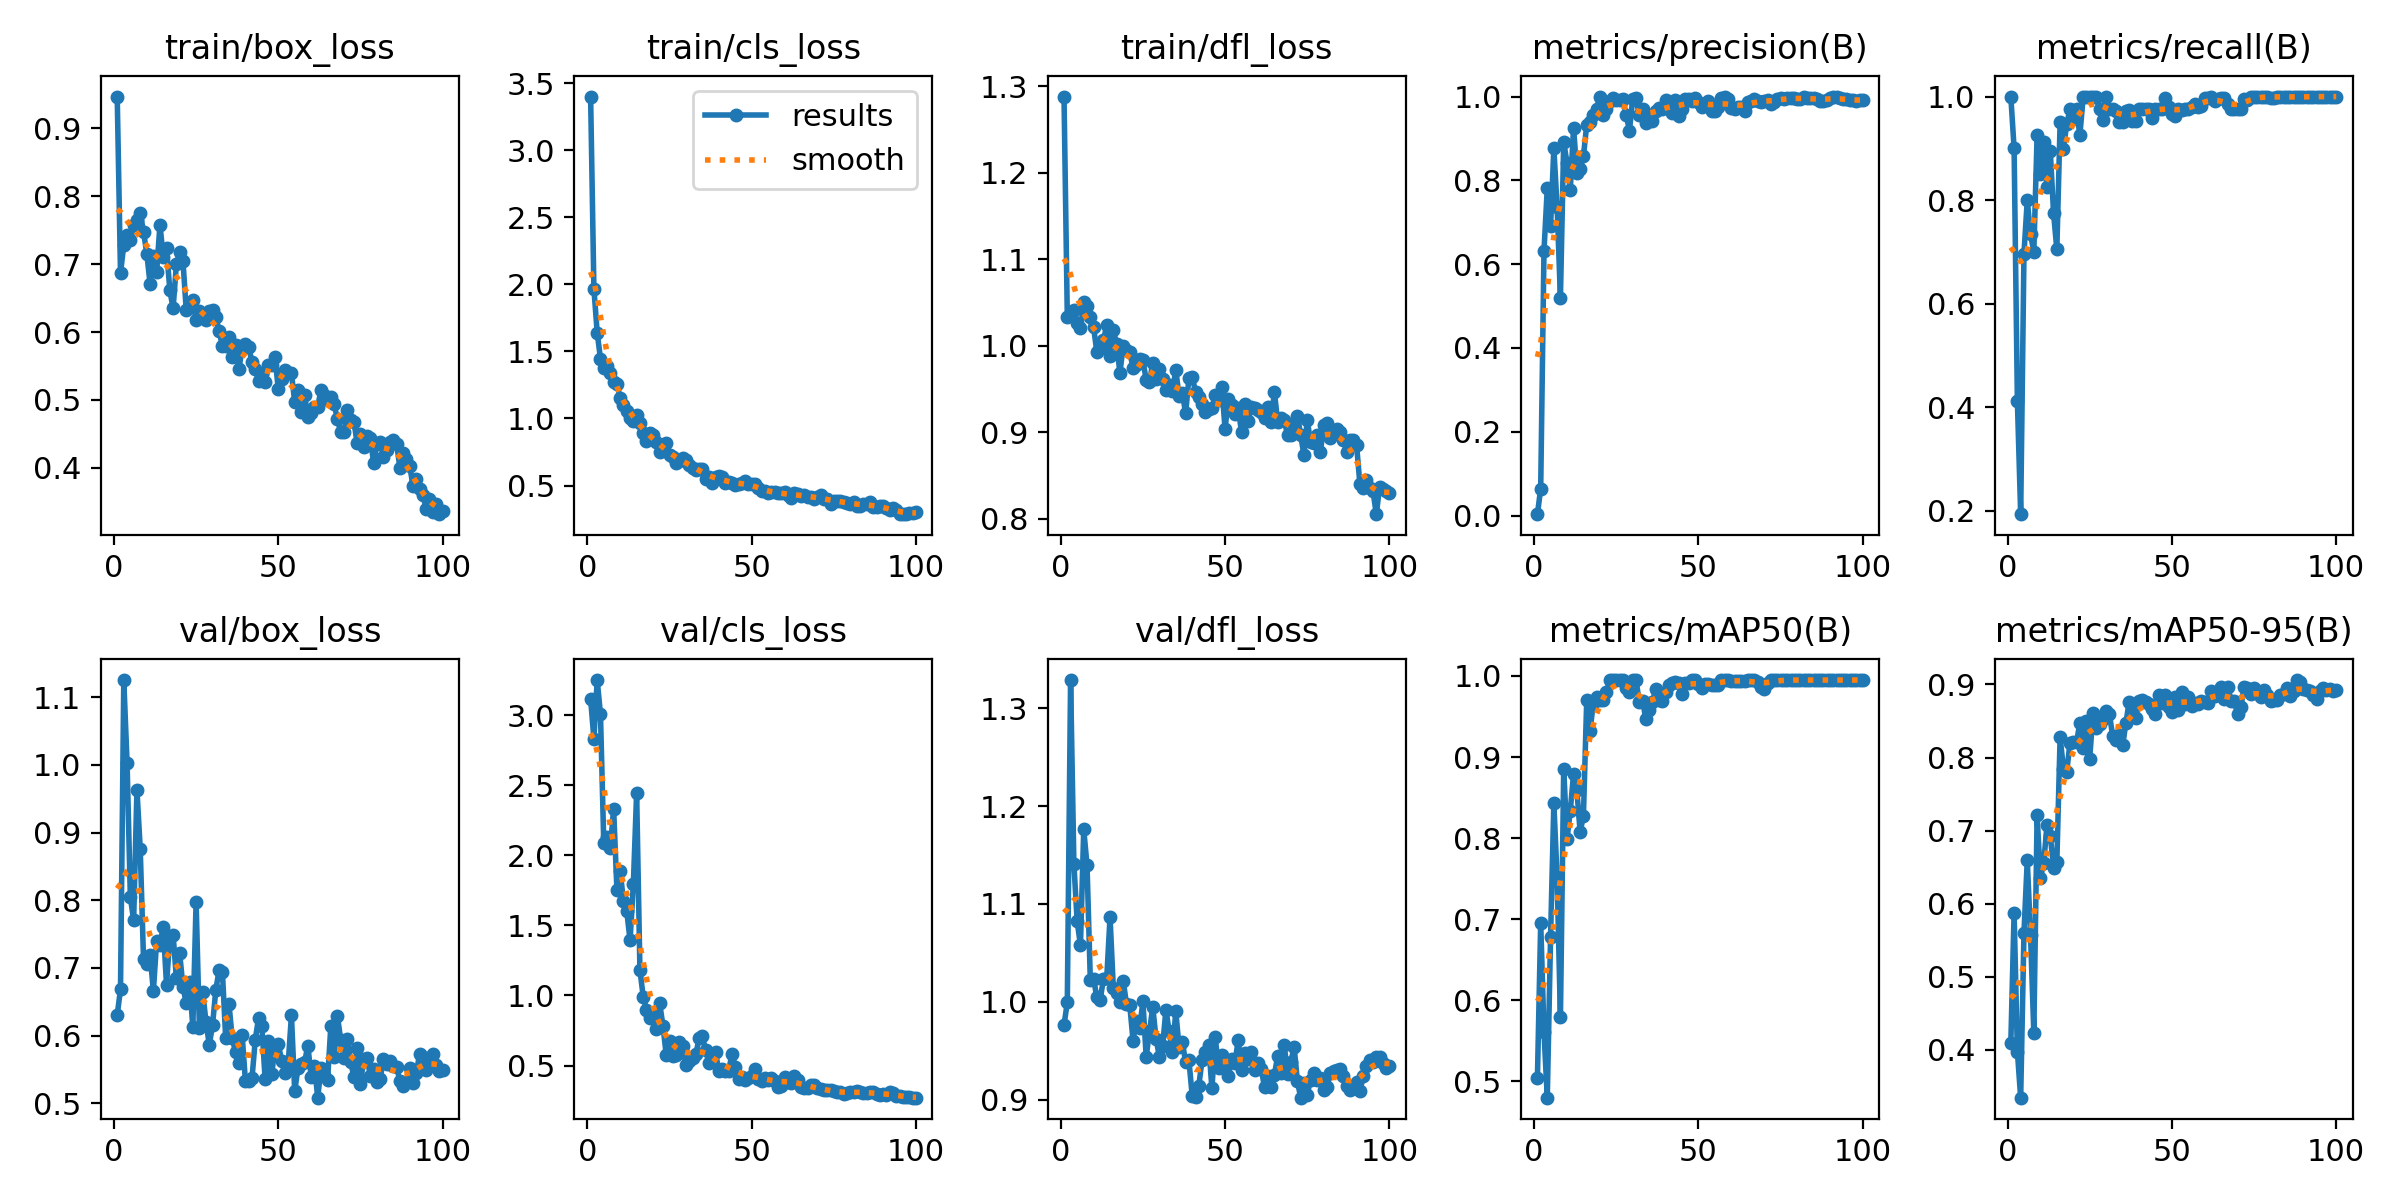

Source data for this figure (header and first rows):
epoch, train/box_loss, train/cls_loss, train/dfl_loss, metrics/precision(B), metrics/recall(B), metrics/mAP50(B), metrics/mAP50-95(B), val/box_loss, val/cls_loss, val/dfl_loss, lr/pg0, lr/pg1, lr/pg2
1, 0.9469, 3.4, 1.288, 0.00333, 1, 0.5033, 0.409, 0.6307, 3.115, 0.9763, 0.0002, 0.0002, 0.0002
2, 0.6867, 1.968, 1.034, 0.06443, 0.9, 0.6952, 0.5877, 0.6684, 2.831, 0.9993, 0.0004126, 0.0004126, 0.0004126
3, 0.7283, 1.639, 1.038, 0.6317, 0.4112, 0.5604, 0.3975, 1.125, 3.25, 1.329, 0.0006209, 0.0006209, 0.0006209
4, 0.7429, 1.445, 1.042, 0.7812, 0.1932, 0.4795, 0.3347, 1.002, 3.006, 1.141, 0.0008249, 0.0008249, 0.0008249
5, 0.7357, 1.374, 1.026, 0.69, 0.6967, 0.6777, 0.5597, 0.8044, 2.09, 1.082, 0.001025, 0.001025, 0.001025
6, 0.7579, 1.39, 1.021, 0.8763, 0.7994, 0.8432, 0.6597, 0.7707, 2.131, 1.058, 0.00122, 0.00122, 0.00122
7, 0.7657, 1.34, 1.05, 0.7353, 0.7339, 0.75, 0.5574, 0.9632, 2.049, 1.176, 0.001411, 0.001411, 0.001411
8, 0.775, 1.271, 1.046, 0.5195, 0.7, 0.5789, 0.4234, 0.876, 2.333, 1.14, 0.001551, 0.001551, 0.001551
9, 0.7479, 1.255, 1.034, 0.8915, 0.925, 0.8857, 0.7207, 0.7129, 1.754, 1.022, 0.001551, 0.001551, 0.001551
10, 0.7155, 1.153, 1.021, 0.8416, 0.85, 0.7983, 0.6353, 0.7056, 1.885, 1.023, 0.001535, 0.001535, 0.001535
11, 0.6709, 1.102, 0.9923, 0.7772, 0.9129, 0.8339, 0.6553, 0.7194, 1.671, 1.004, 0.001519, 0.001519, 0.001519
12, 0.7119, 1.053, 0.9968, 0.9255, 0.825, 0.8794, 0.7077, 0.6658, 1.6, 1.002, 0.001502, 0.001502, 0.001502
13, 0.6888, 1.006, 1.006, 0.8178, 0.8954, 0.8591, 0.6931, 0.7403, 1.393, 1.023, 0.001486, 0.001486, 0.001486
14, 0.758, 0.9795, 1.024, 0.8282, 0.775, 0.8072, 0.6494, 0.7342, 1.792, 1.024, 0.001469, 0.001469, 0.001469
15, 0.711, 1.024, 0.9879, 0.8578, 0.7047, 0.8277, 0.6571, 0.7609, 2.445, 1.086, 0.001453, 0.001453, 0.001453
16, 0.7231, 0.9683, 1.018, 0.9325, 0.95, 0.9703, 0.828, 0.6751, 1.181, 1.014, 0.001436, 0.001436, 0.001436
17, 0.6621, 0.8951, 1.002, 0.9404, 0.8984, 0.9319, 0.7847, 0.746, 0.9913, 1.009, 0.001419, 0.001419, 0.001419
18, 0.6347, 0.8353, 0.9685, 0.9567, 0.9471, 0.9664, 0.7803, 0.7492, 0.8979, 1, 0.001403, 0.001403, 0.001403
19, 0.6997, 0.8897, 0.9993, 0.9705, 0.975, 0.9741, 0.8199, 0.6845, 0.8361, 1.022, 0.001386, 0.001386, 0.001386
20, 0.7185, 0.8734, 0.9954, 1, 0.9557, 0.9701, 0.821, 0.7215, 0.8539, 0.9978, 0.00137, 0.00137, 0.00137
21, 0.7044, 0.8246, 0.9923, 0.9562, 0.975, 0.9704, 0.8213, 0.6725, 0.7631, 0.9966, 0.001353, 0.001353, 0.001353
22, 0.6322, 0.7514, 0.9747, 0.9712, 0.925, 0.9797, 0.8471, 0.6476, 0.9446, 0.9604, 0.001337, 0.001337, 0.001337
23, 0.637, 0.8015, 0.9774, 0.9892, 0.9985, 0.995, 0.8135, 0.68, 0.7851, 0.9807, 0.00132, 0.00132, 0.00132
24, 0.6475, 0.8174, 0.9851, 0.9968, 1, 0.995, 0.8506, 0.6123, 0.5756, 0.9728, 0.001304, 0.001304, 0.001304
25, 0.617, 0.7248, 0.9829, 0.9916, 0.9984, 0.995, 0.7987, 0.7977, 0.6763, 1, 0.001287, 0.001287, 0.001287
26, 0.6309, 0.7127, 0.9605, 0.9911, 1, 0.995, 0.8606, 0.6117, 0.5644, 0.9437, 0.001271, 0.001271, 0.001271
27, 0.6212, 0.6672, 0.9582, 0.993, 0.9993, 0.995, 0.8405, 0.6649, 0.5748, 0.9697, 0.001254, 0.001254, 0.001254
28, 0.6171, 0.6845, 0.98, 0.9565, 0.975, 0.9849, 0.8465, 0.6207, 0.6655, 0.9944, 0.001238, 0.001238, 0.001238
29, 0.6316, 0.7031, 0.9619, 0.9188, 0.9541, 0.9798, 0.8533, 0.5864, 0.6398, 0.9623, 0.001221, 0.001221, 0.001221
30, 0.6331, 0.6878, 0.9732, 0.995, 1, 0.995, 0.8644, 0.6156, 0.5035, 0.944, 0.001205, 0.001205, 0.001205
31, 0.6228, 0.651, 0.9612, 0.9958, 0.9769, 0.995, 0.8594, 0.6678, 0.5286, 0.9552, 0.001188, 0.001188, 0.001188
32, 0.6012, 0.6303, 0.9487, 0.955, 0.975, 0.9676, 0.829, 0.6968, 0.554, 0.9916, 0.001172, 0.001172, 0.001172
33, 0.5794, 0.6191, 0.9539, 0.9707, 0.9721, 0.9693, 0.8235, 0.6945, 0.5811, 0.9698, 0.001155, 0.001155, 0.001155
34, 0.5798, 0.6266, 0.9479, 0.9367, 0.95, 0.9467, 0.8312, 0.5961, 0.6929, 0.9485, 0.001139, 0.001139, 0.001139
35, 0.5928, 0.6258, 0.9719, 0.9548, 0.95, 0.9586, 0.8165, 0.6466, 0.7073, 0.9903, 0.001122, 0.001122, 0.001122
36, 0.5631, 0.5514, 0.9418, 0.9421, 0.9724, 0.968, 0.8466, 0.5958, 0.6081, 0.9535, 0.001106, 0.001106, 0.001106
37, 0.5804, 0.5639, 0.9452, 0.9658, 0.9737, 0.9839, 0.8766, 0.5757, 0.515, 0.9586, 0.001089, 0.001089, 0.001089
38, 0.5454, 0.5188, 0.9216, 0.9723, 0.9518, 0.9709, 0.8613, 0.5599, 0.5745, 0.9382, 0.001073, 0.001073, 0.001073
39, 0.575, 0.5625, 0.9626, 0.9711, 0.9518, 0.9686, 0.8537, 0.6012, 0.593, 0.94, 0.001056, 0.001056, 0.001056
40, 0.5829, 0.5734, 0.9635, 0.9919, 0.975, 0.9798, 0.878, 0.5331, 0.4618, 0.9039, 0.00104, 0.00104, 0.00104
41, 0.5776, 0.5609, 0.9469, 0.983, 0.975, 0.9892, 0.8787, 0.5333, 0.4727, 0.903, 0.001023, 0.001023, 0.001023
42, 0.5559, 0.5194, 0.941, 0.9596, 0.975, 0.9917, 0.8757, 0.5368, 0.4601, 0.9142, 0.001007, 0.001007, 0.001007
43, 0.5462, 0.5272, 0.9323, 0.9926, 0.975, 0.9927, 0.8739, 0.5941, 0.4598, 0.9403, 0.0009904, 0.0009904, 0.0009904
44, 0.5285, 0.5154, 0.9227, 0.9542, 0.9581, 0.9908, 0.8659, 0.6263, 0.5852, 0.9485, 0.0009739, 0.0009739, 0.0009739
45, 0.5389, 0.5038, 0.9267, 0.9702, 0.975, 0.9783, 0.859, 0.614, 0.4927, 0.9556, 0.0009574, 0.0009574, 0.0009574
46, 0.5258, 0.5088, 0.9274, 0.9943, 0.975, 0.9917, 0.8855, 0.5356, 0.4054, 0.9114, 0.0009409, 0.0009409, 0.0009409
47, 0.5519, 0.5151, 0.9434, 0.9946, 0.975, 0.9908, 0.8742, 0.5917, 0.4193, 0.9638, 0.0009243, 0.0009243, 0.0009243
48, 0.5512, 0.532, 0.9369, 0.9899, 0.9972, 0.995, 0.8861, 0.5428, 0.3956, 0.9322, 0.0009078, 0.0009078, 0.0009078
49, 0.5626, 0.512, 0.9521, 0.9962, 0.9803, 0.995, 0.8697, 0.5836, 0.4097, 0.9454, 0.0008913, 0.0008913, 0.0008913
50, 0.5161, 0.5125, 0.9039, 0.9875, 0.9657, 0.99, 0.8624, 0.5884, 0.4279, 0.9335, 0.0008748, 0.0008748, 0.0008748
51, 0.531, 0.5084, 0.9389, 0.9754, 0.962, 0.9855, 0.8822, 0.5627, 0.4732, 0.9243, 0.0008583, 0.0008583, 0.0008583
52, 0.544, 0.4803, 0.931, 0.9812, 0.975, 0.99, 0.8648, 0.5455, 0.4032, 0.9412, 0.0008418, 0.0008418, 0.0008418
53, 0.539, 0.4604, 0.9213, 0.9897, 0.9744, 0.99, 0.8897, 0.5572, 0.3872, 0.9379, 0.0008253, 0.0008253, 0.0008253
54, 0.5397, 0.4584, 0.9274, 0.9649, 0.975, 0.9888, 0.8734, 0.6301, 0.413, 0.9608, 0.0008088, 0.0008088, 0.0008088
55, 0.4964, 0.4446, 0.8998, 0.9667, 0.975, 0.9894, 0.8824, 0.5179, 0.3961, 0.9307, 0.0007923, 0.0007923, 0.0007923
56, 0.5151, 0.4503, 0.9321, 0.9762, 0.9806, 0.989, 0.8699, 0.5528, 0.4136, 0.9476, 0.0007758, 0.0007758, 0.0007758
57, 0.4828, 0.453, 0.9128, 0.997, 0.9857, 0.995, 0.8752, 0.5574, 0.3867, 0.9417, 0.0007593, 0.0007593, 0.0007593
58, 0.5075, 0.4411, 0.9291, 0.998, 0.9803, 0.995, 0.8739, 0.561, 0.3472, 0.9482, 0.0007428, 0.0007428, 0.0007428
59, 0.475, 0.4457, 0.9283, 0.9949, 0.9812, 0.995, 0.8773, 0.5851, 0.3528, 0.9305, 0.0007263, 0.0007263, 0.0007263
60, 0.4801, 0.4483, 0.9255, 0.9733, 0.9964, 0.9938, 0.8756, 0.5392, 0.421, 0.9372, 0.0007098, 0.0007098, 0.0007098
... 40 more rows
